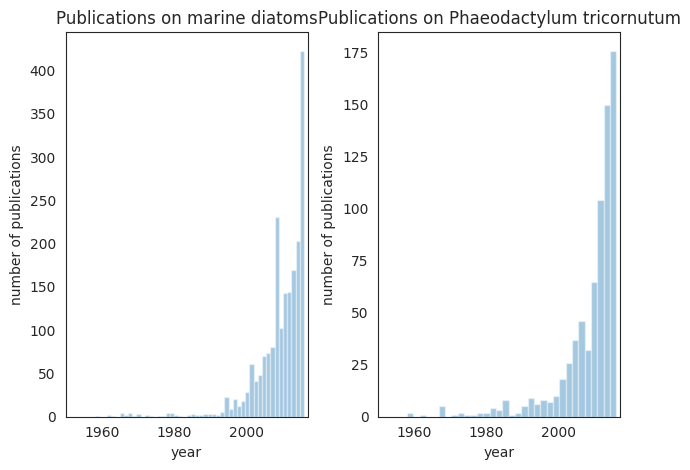

Reproduce this figure in Python. (Note: this script raises an exception after producing the figure.)
import numpy as np
import seaborn as sns
import matplotlib.pyplot as plt
from scipy.optimize import curve_fit
def mergedata(yearsptr,numbersptr):
    data = []

    for i in range(len(yearsptr)):
        for j in range(numbersptr[i]):
            data.append(yearsptr[i])
    return data
numberptr = np.array([99, 77, 70, 80, 55, 49, 28, 37, 32, 22, 24, 25, 12, 12, 14, 18, 6, 4, 4, 3, 5, 3, 6, 6, 3, 2, 3, 2, 0, 1, 8, 0, 2, 1, 3, 1, 2, 0, 2, 1, 0, 1, 0, 2, 1, 0, 0, 0, 3, 2, 0, 0, 0, 0, 1, 0, 0, 0, 2, 0, 0, 0, 0, 0, 0, 0, 0][::-1])
numberdia = np.array([199,224,203,169,144,143,103,115,116,81,74,70,48,41,36,25,28,18,12,20,9,8,15,5,2,3,3,3,1,1,2,3,2,0,1,2,3,1,4,1,1,0,1,1,1,0,3,1,4,2,4,0,0,1,2,0,0,0,1,0,0,0,0,0,0,0,0][::-1])
yearsptr = np.array(range(1950, 2017))
sns.set_style("white")
f,(ax1,ax2)= plt.subplots(nrows=1,ncols=2)

hist1 = sns.distplot(np.array(mergedata(yearsptr=yearsptr, numbersptr=numberdia)), kde=False, ax=ax1)
hist1.set(xlabel="year", ylabel="number of publications")
hist1.set(xlim=(1950, 2017))
hist1.set_title("Publications on marine diatoms")

hist2 = sns.distplot(np.array(mergedata(yearsptr=yearsptr,numbersptr=numberptr)), kde=False,ax=ax2)
hist2.set(xlabel = "year",ylabel = "number of publications")
hist2.set(xlim=(1950,2017))
hist2.set_title("Publications on Phaeodactylum tricornutum")
f.tight_layout()

f.savefig("C:/Users/<user>/Google Drive/univ/bioinformatics 2/thesis/figures/diatomspublications.png", dpi=500)
plt.show()


